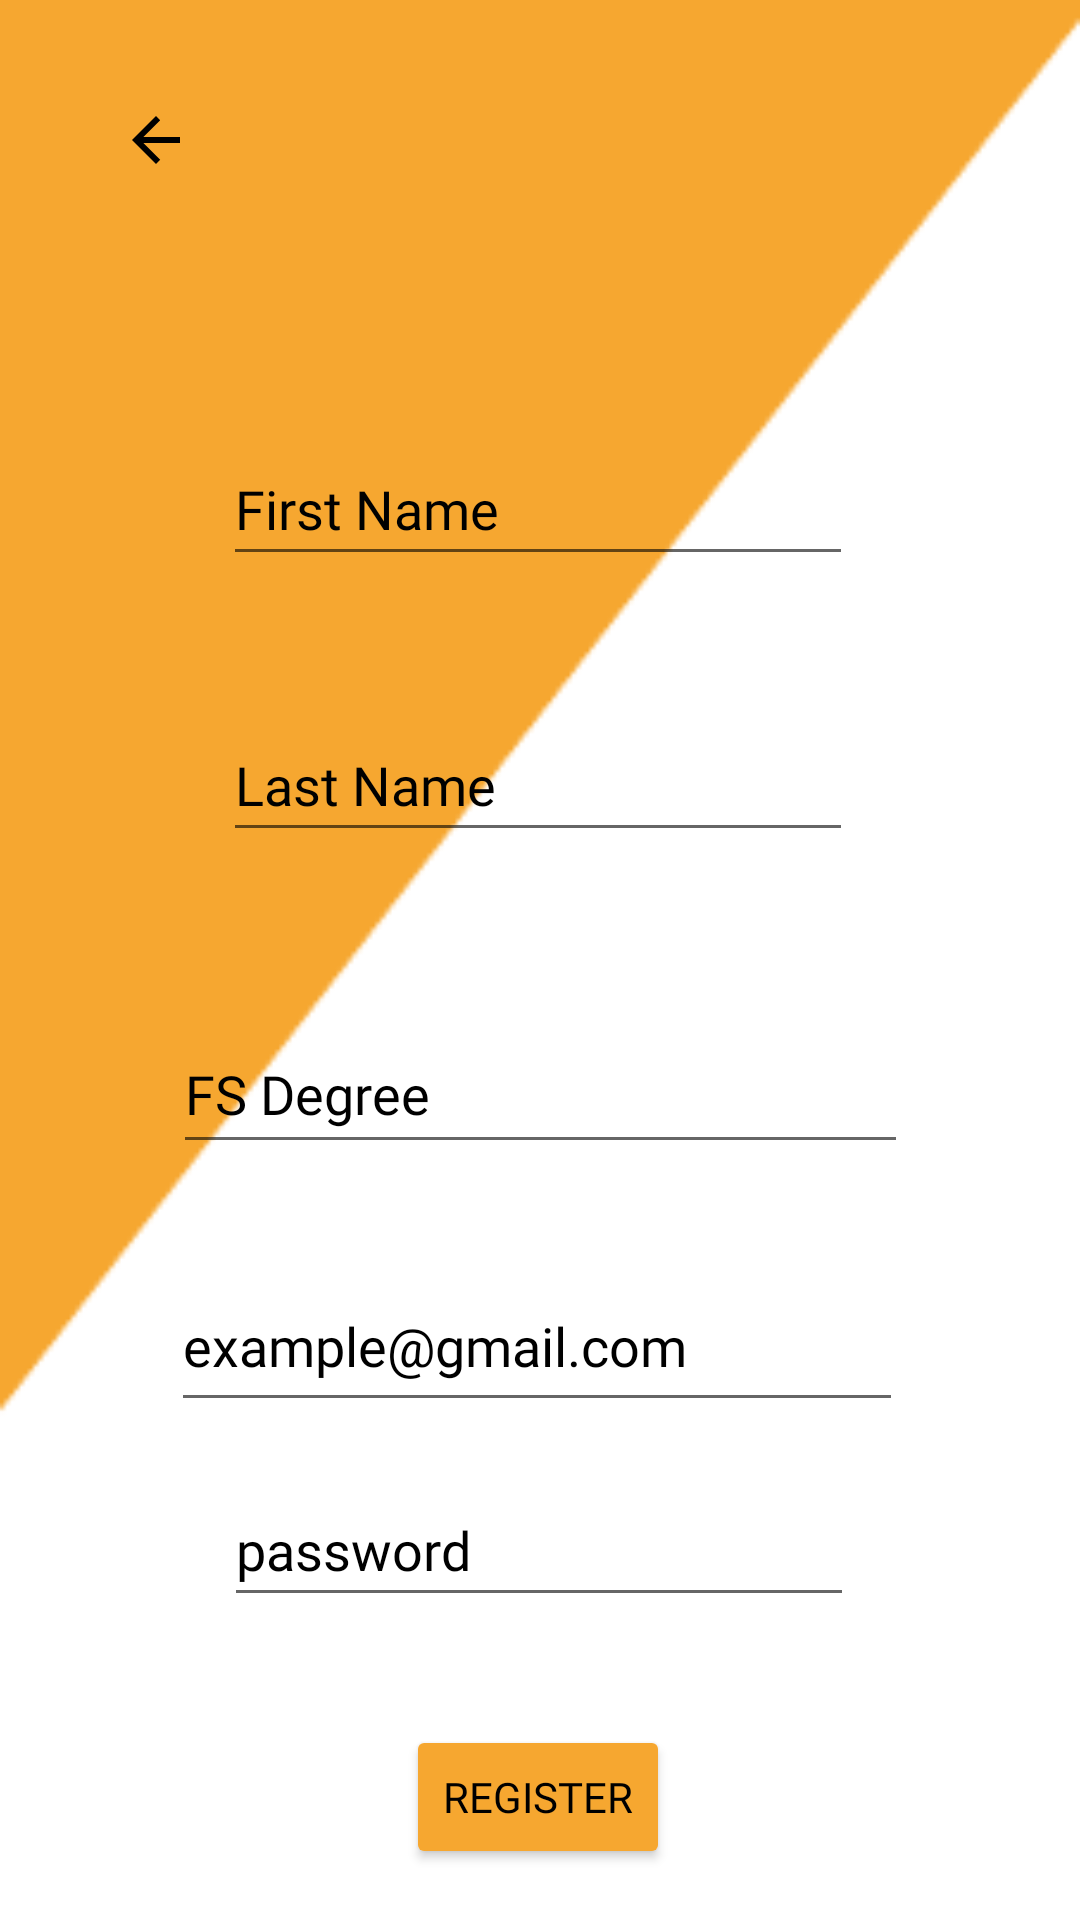

Here is an Android app screen rendered from its layout file. Give the layout XML and the strings, colors and styles it references.
<!-- AndroidManifest.xml: application theme Theme.FullRide -->
<!-- res/layout/rider_register.xml -->
<?xml version="1.0" encoding="utf-8"?>
<androidx.constraintlayout.widget.ConstraintLayout xmlns:android="http://schemas.android.com/apk/res/android"
    xmlns:app="http://schemas.android.com/apk/res-auto"
    xmlns:tools="http://schemas.android.com/tools"
    android:layout_width="match_parent"
    android:background="@drawable/back"
    android:layout_height="match_parent">

    <EditText
        android:id="@+id/register_emai"
        style="@style/Widget.AppCompat.AutoCompleteTextView"
        android:layout_width="244dp"
        android:layout_height="54dp"
        android:layout_marginTop="136dp"
        android:autofillHints=""
        android:ems="10"
        android:fontFamily="@font/alata"
        android:hint="@string/example_email"
        android:inputType="textEmailAddress"
        android:minHeight="48dp"
        android:singleLine="true"
        android:textColor="@color/black"
        android:textColorHint="@color/black"
        app:layout_constraintEnd_toEndOf="parent"
        app:layout_constraintHorizontal_bias="0.491"
        app:layout_constraintStart_toStartOf="parent"
        app:layout_constraintTop_toBottomOf="@+id/register_lastnam"
        tools:ignore="TextContrastCheck" />

    <EditText
        android:id="@+id/register_passwor"
        android:fontFamily="@font/alata"

        android:layout_width="wrap_content"
        android:layout_height="wrap_content"
        android:autofillHints=""
        android:ems="10"
        android:hint="@string/password_example"
        android:inputType="textPassword|textWebPassword"
        android:minHeight="48dp"
        android:textColor="@color/black"
        android:textColorHint="@color/black"
        app:layout_constraintBottom_toBottomOf="parent"
        app:layout_constraintEnd_toEndOf="parent"
        app:layout_constraintHorizontal_bias="0.497"
        app:layout_constraintStart_toStartOf="parent"
        app:layout_constraintTop_toBottomOf="@+id/register_emai"
        app:layout_constraintVertical_bias="0.145" />

    <Button
        android:id="@+id/register_b"
        android:layout_width="wrap_content"
        android:layout_height="wrap_content"
        android:layout_marginTop="36dp"
        android:fontFamily="@font/alata"

        android:backgroundTint="#F6A730"
        android:clickable="true"
        android:foregroundTint="#F6A730"
        android:onClick="onClick"
        android:text="@string/register"
        android:textColor="@color/black"
        app:cornerRadius="10dp"
        app:layout_constraintEnd_toEndOf="parent"
        app:layout_constraintHorizontal_bias="0.498"
        app:layout_constraintStart_toStartOf="parent"
        app:layout_constraintTop_toBottomOf="@+id/register_passwor"
        tools:ignore="TextContrastCheck,TextContrastCheck" />

    <ImageButton
        android:id="@+id/register_bac"
        android:layout_width="77dp"
        android:layout_height="66dp"
        android:background="#00FFFFFF"
        android:clickable="true"
        android:contentDescription="@string/back"
        app:tint="@color/black"
        app:layout_constraintBottom_toBottomOf="parent"
        app:layout_constraintEnd_toEndOf="parent"
        app:layout_constraintHorizontal_bias="0.047"
        app:layout_constraintStart_toStartOf="parent"
        app:layout_constraintTop_toTopOf="parent"
        app:layout_constraintVertical_bias="0.024"
        app:srcCompat="?attr/actionModeCloseDrawable"
        tools:ignore="ImageContrastCheck" />


    <EditText
        android:id="@+id/register_firstnam"
        android:layout_width="wrap_content"
        android:layout_height="wrap_content"
        android:layout_marginTop="144dp"
        android:ems="10"

        android:fontFamily="@font/alata"
        android:hint="First Name"
        android:inputType="textPersonName"
        android:minHeight="48dp"
        android:textColor="@color/black"
        android:textColorHint="@color/black"
        android:textColorLink="@color/black"
        app:layout_constraintEnd_toEndOf="parent"
        app:layout_constraintHorizontal_bias="0.496"
        app:layout_constraintStart_toStartOf="parent"
        app:layout_constraintTop_toTopOf="parent" />

    <EditText
        android:id="@+id/register_lastnam"
        android:layout_width="wrap_content"
        android:layout_height="wrap_content"
        android:layout_marginTop="44dp"

        android:ems="10"
        android:fontFamily="@font/alata"
        android:hint="@string/last_name"
        android:inputType="textPersonName"
        android:minHeight="48dp"
        android:textColor="@color/black"
        android:textColorHint="@color/black"
        app:layout_constraintEnd_toEndOf="parent"
        app:layout_constraintHorizontal_bias="0.496"
        app:layout_constraintStart_toStartOf="parent"
        app:layout_constraintTop_toBottomOf="@+id/register_firstnam" />

    <EditText
        android:id="@+id/majo"
        android:layout_width="245dp"
        android:layout_height="50dp"

        android:layout_marginTop="36dp"
        android:fontFamily="@font/alata"
        android:hint="@string/Major"
        android:textColor="@color/black"
        android:textColorHint="@color/black"
        app:layout_constraintBottom_toTopOf="@+id/register_emai"
        app:layout_constraintEnd_toEndOf="parent"
        app:layout_constraintStart_toStartOf="parent"
        app:layout_constraintTop_toBottomOf="@+id/register_lastnam"
        app:layout_constraintVertical_bias="0.36" />

    <ProgressBar
        android:id="@+id/reset_progressBa"
        style="?android:attr/progressBarStyle"
        android:layout_width="wrap_content"
        android:layout_height="wrap_content"
        android:visibility="gone"
        app:layout_constraintBottom_toBottomOf="parent"
        app:layout_constraintEnd_toEndOf="parent"
        app:layout_constraintStart_toStartOf="parent"
        app:layout_constraintTop_toTopOf="parent" />

</androidx.constraintlayout.widget.ConstraintLayout>
<!-- resources referenced by this layout -->
<resources>
  <color name="black">#FF000000</color>
  <!-- drawable back: png bitmap (drawable-v24, 3892 bytes) -->
  <string name="Major">FS Degree</string>
  <string name="back">back</string>
  <string name="example_email">example@gmail.com</string>
  <string name="last_name">Last Name</string>
  <string name="password_example">password</string>
  <string name="register">Register</string>
  <style name="Theme.FullRide" parent="Theme.MaterialComponents.Light.DarkActionBar">
          
          <item name="colorPrimary">@color/fs</item>
          <item name="colorPrimaryVariant">@color/fs</item>
          <item name="colorOnPrimary">@color/white</item>
          
          <item name="colorSecondary">@color/teal_200</item>
          <item name="colorSecondaryVariant">@color/teal_700</item>
          <item name="colorOnSecondary">@color/black</item>
          
          <item name="android:statusBarColor" tools:targetApi="l">?attr/colorPrimaryVariant</item>
          
      </style>
  <color name="fs">#F6A730</color>
  <color name="white">#FFFFFFFF</color>
  <color name="teal_200">#FF03DAC5</color>
  <color name="teal_700">#FF018786</color>
</resources>
